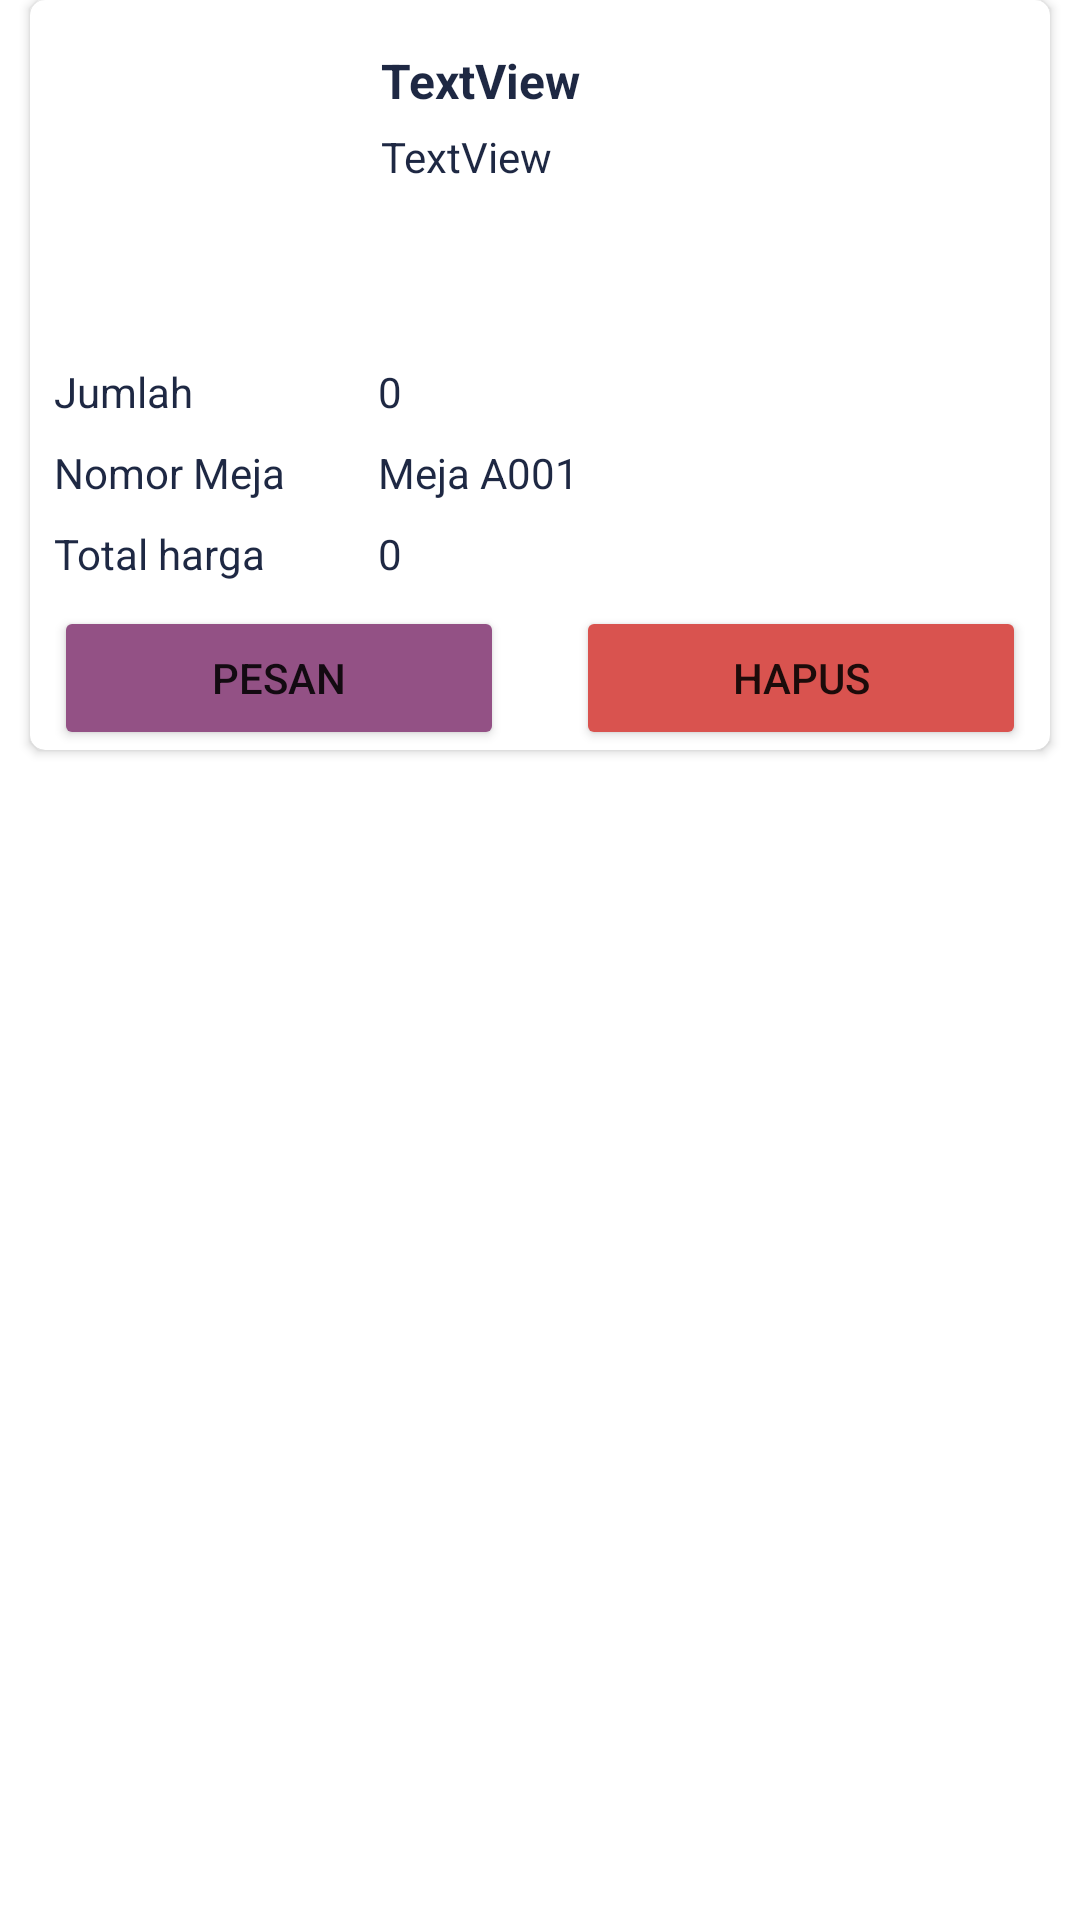

Write the Android layout XML for this screen, with the resource values it uses.
<!-- AndroidManifest.xml: application theme Theme.DrinksApp -->
<!-- res/layout/view_item_cart_layout.xml -->
<?xml version="1.0" encoding="utf-8"?>
<androidx.constraintlayout.widget.ConstraintLayout xmlns:android="http://schemas.android.com/apk/res/android"
    xmlns:app="http://schemas.android.com/apk/res-auto"
    xmlns:tools="http://schemas.android.com/tools"
    android:layout_width="match_parent"
    android:layout_height="wrap_content"
    android:layout_marginTop="5dp">

    <androidx.cardview.widget.CardView
        android:id="@+id/cart_item_card"
        android:layout_width="match_parent"
        android:layout_height="wrap_content"
        android:layout_marginHorizontal="10dp"
        android:backgroundTint="#FFFFFF"
        app:cardCornerRadius="5dp"
        app:layout_constraintTop_toTopOf="parent"
        tools:layout_editor_absoluteX="10dp">

        <androidx.constraintlayout.widget.ConstraintLayout
            android:layout_width="match_parent"
            android:layout_height="match_parent">

            <ImageView
                android:id="@+id/cart_item_image"
                android:layout_width="100dp"
                android:layout_height="100dp"
                android:layout_marginStart="5dp"
                android:layout_marginTop="5dp"
                app:layout_constraintStart_toStartOf="parent"
                app:layout_constraintTop_toTopOf="parent"
                tools:srcCompat="@drawable/coffee_espresso" />

            <TextView
                android:id="@+id/cart_item_title"
                android:layout_width="200dp"
                android:layout_height="wrap_content"
                android:layout_marginStart="12dp"
                android:layout_marginTop="16dp"
                android:text="TextView"
                android:textColor="#1E2843"
                android:textSize="16dp"
                android:textStyle="bold"
                app:layout_constraintStart_toEndOf="@+id/cart_item_image"
                app:layout_constraintTop_toTopOf="parent" />

            <TextView
                android:id="@+id/cart_item_description"
                android:layout_width="200dp"
                android:layout_height="wrap_content"
                android:layout_marginStart="12dp"
                android:layout_marginTop="5dp"
                android:ellipsize="end"
                android:justificationMode="inter_word"
                android:maxLines="3"
                android:text="TextView"
                android:textColor="#1E2843"
                app:layout_constraintStart_toEndOf="@+id/cart_item_image"
                app:layout_constraintTop_toBottomOf="@+id/cart_item_title" />

            <TextView
                android:id="@+id/cart_item_total_title"
                android:layout_width="100dp"
                android:layout_height="wrap_content"
                android:layout_marginStart="8dp"
                android:layout_marginTop="8dp"
                android:text="Total harga"
                android:textColor="#1E2843"
                app:layout_constraintStart_toStartOf="parent"
                app:layout_constraintTop_toBottomOf="@+id/cart_item_table_title" />

            <TextView
                android:id="@+id/cart_item_table_title"
                android:layout_width="100dp"
                android:layout_height="wrap_content"
                android:layout_marginStart="8dp"
                android:layout_marginTop="8dp"
                android:text="Nomor Meja"
                android:textColor="#1E2843"
                app:layout_constraintStart_toStartOf="parent"
                app:layout_constraintTop_toBottomOf="@+id/cart_item_amount_title" />

            <TextView
                android:id="@+id/cart_item_amount_title"
                android:layout_width="100dp"
                android:layout_height="wrap_content"
                android:layout_marginStart="8dp"
                android:layout_marginTop="16dp"
                android:text="Jumlah"
                android:textColor="#1E2843"
                app:layout_constraintStart_toStartOf="parent"
                app:layout_constraintTop_toBottomOf="@+id/cart_item_image" />

            <TextView
                android:id="@+id/cart_item_amount"
                android:layout_width="100dp"
                android:layout_height="wrap_content"
                android:layout_marginStart="8dp"
                android:layout_marginTop="16dp"
                android:text="0"
                android:textColor="#1E2843"
                app:layout_constraintStart_toEndOf="@+id/cart_item_amount_title"
                app:layout_constraintTop_toBottomOf="@+id/cart_item_image" />

            <TextView
                android:id="@+id/cart_item_total"
                android:layout_width="100dp"
                android:layout_height="wrap_content"
                android:layout_marginStart="8dp"
                android:layout_marginTop="8dp"
                android:text="0"
                android:textColor="#1E2843"
                app:layout_constraintStart_toEndOf="@+id/cart_item_total_title"
                app:layout_constraintTop_toBottomOf="@+id/cart_item_table" />

            <TextView
                android:id="@+id/cart_item_table"
                android:layout_width="100dp"
                android:layout_height="wrap_content"
                android:layout_marginStart="8dp"
                android:layout_marginTop="8dp"
                android:text="Meja A001"
                android:textColor="#1E2843"
                app:layout_constraintStart_toEndOf="@+id/cart_item_table_title"
                app:layout_constraintTop_toBottomOf="@+id/cart_item_amount" />

            <Button
                android:id="@+id/cart_btn_pesan"
                android:layout_width="150dp"
                android:layout_height="wrap_content"
                android:layout_marginStart="8dp"
                android:layout_marginTop="8dp"
                android:backgroundTint="#935185"
                android:text="Pesan"
                app:layout_constraintStart_toStartOf="parent"
                app:layout_constraintTop_toBottomOf="@+id/cart_item_total" />

            <Button
                android:id="@+id/cart_btn_hapus"
                android:layout_width="150dp"
                android:layout_height="wrap_content"
                android:layout_marginTop="8dp"
                android:layout_marginEnd="8dp"
                android:backgroundTint="#D9534F"
                android:text="Hapus"
                app:layout_constraintEnd_toEndOf="parent"
                app:layout_constraintTop_toBottomOf="@+id/cart_item_total" />


        </androidx.constraintlayout.widget.ConstraintLayout>

    </androidx.cardview.widget.CardView>
</androidx.constraintlayout.widget.ConstraintLayout>
<!-- resources referenced by this layout -->
<resources>
  <!-- drawable coffee_espresso: png bitmap (drawable, 12481 bytes) -->
  <style name="Theme.DrinksApp" parent="Theme.MaterialComponents.DayNight.NoActionBar">
          
          <item name="colorPrimary">@color/purple_500</item>
          <item name="colorPrimaryVariant">@color/purple_700</item>
          <item name="colorOnPrimary">@color/white</item>
          
          <item name="colorSecondary">@color/teal_200</item>
          <item name="colorSecondaryVariant">@color/teal_700</item>
          <item name="colorOnSecondary">@color/black</item>
          
          <item name="android:statusBarColor">?attr/colorPrimaryVariant</item>
          
      </style>
  <!-- not gathered from this repository: default colours our renderer supplied (Android Studio template values) -->
  <color name="purple_500">#FF6200EE</color>
  <color name="purple_700">#FF3700B3</color>
  <color name="teal_200">#FF03DAC5</color>
  <color name="teal_700">#FF018786</color>
  <color name="black">#FF000000</color>
  <color name="white">#FFFFFFFF</color>
</resources>
